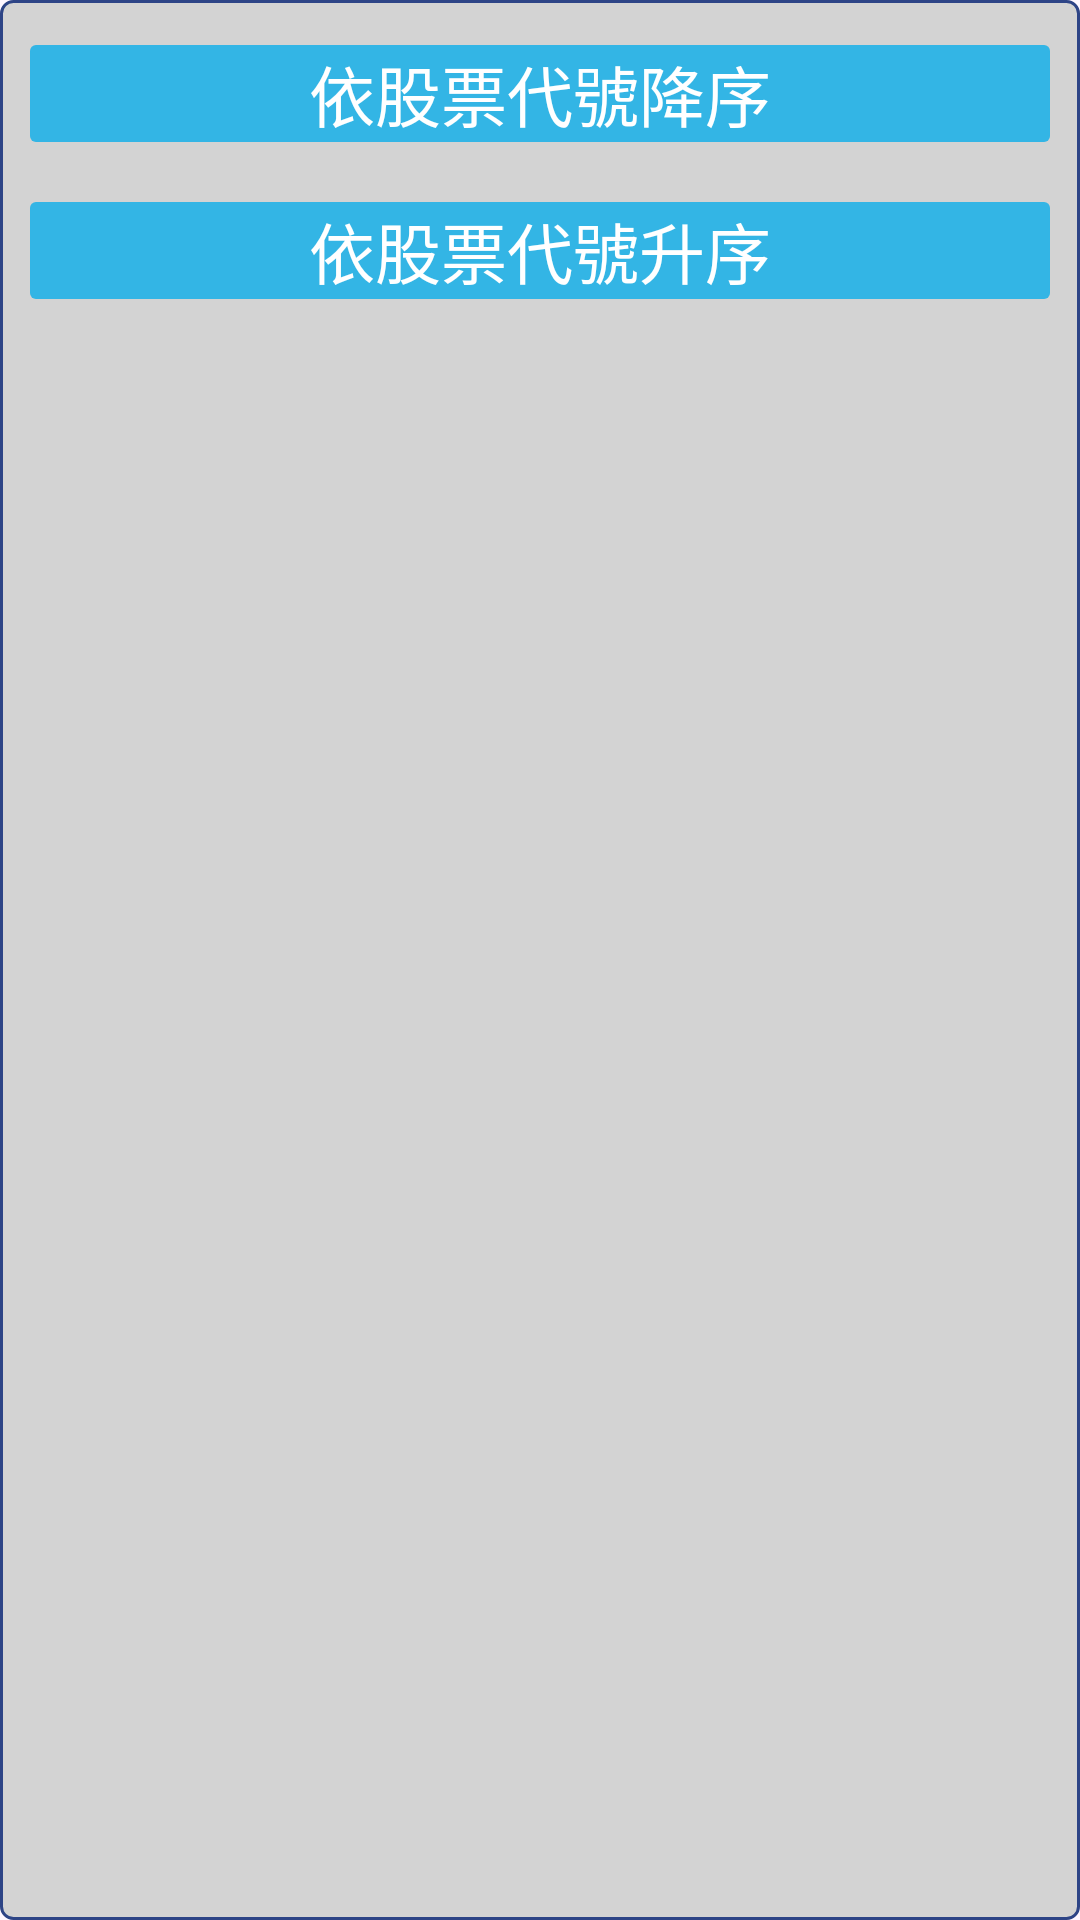

The Android layout XML behind this screen, and the referenced resources:
<!-- AndroidManifest.xml: application theme Theme.HomeExamTravel -->
<!-- res/layout/bottom_sheet.xml -->
<?xml version="1.0" encoding="utf-8"?>
<FrameLayout xmlns:android="http://schemas.android.com/apk/res/android"
    xmlns:app="http://schemas.android.com/apk/res-auto"
    android:id="@+id/bottom_sheet"
    android:layout_width="match_parent"
    android:layout_height="120dp"
    android:orientation="vertical"
    app:behavior_hideable="true"
    app:behavior_peekHeight="140dp"
    android:background="@drawable/rounder_grey"
    app:layout_behavior="com.google.android.material.bottomsheet.BottomSheetBehavior">

    <LinearLayout
        android:layout_marginTop="5dp"
        android:layout_width="match_parent"
        android:layout_height="match_parent"
        android:orientation="vertical">

        <TextView
            android:id="@+id/AtextView"
            android:layout_width="match_parent"
            android:layout_height="wrap_content"
            android:layout_margin="10dp"
            android:background="@drawable/rounder_corner"
            android:gravity="center"
            android:text="依股票代號降序"
            android:textColor="@android:color/background_light"
            android:textSize="22sp" />
        <TextView
            android:id="@+id/BtextView"
            android:layout_width="match_parent"
            android:layout_height="wrap_content"
            android:layout_margin="10dp"
            android:background="@drawable/rounder_corner"
            android:gravity="center"
            android:text="依股票代號升序"
            android:textColor="@android:color/background_light"
            android:textSize="22sp" />

    </LinearLayout></FrameLayout>
<!-- resources referenced by this layout -->
<resources>
  <!-- drawable rounder_corner (drawable) -->
  <?xml version="1.0" encoding="utf-8"?>
  <shape xmlns:android="http://schemas.android.com/apk/res/android" >
  
      <solid android:color="@android:color/holo_blue_light" />
      <corners android:radius="2dp" />
  
  </shape>
  <!-- drawable rounder_grey (drawable) -->
  <?xml version="1.0" encoding="utf-8"?>
  <shape xmlns:android="http://schemas.android.com/apk/res/android" >
  
      <solid android:color="#d3d3d3" />
      <corners android:radius="4dp" />
      <stroke android:width="1dp"
          android:color="@color/cuteBlue" />
  </shape>
  <style name="Theme.HomeExamTravel" parent="Base.Theme.HomeExamTravel" />
  <color name="cuteBlue">#2D4486</color>
  <style name="Base.Theme.HomeExamTravel" parent="Theme.Material3.DayNight.NoActionBar">
          
          
      </style>
</resources>
